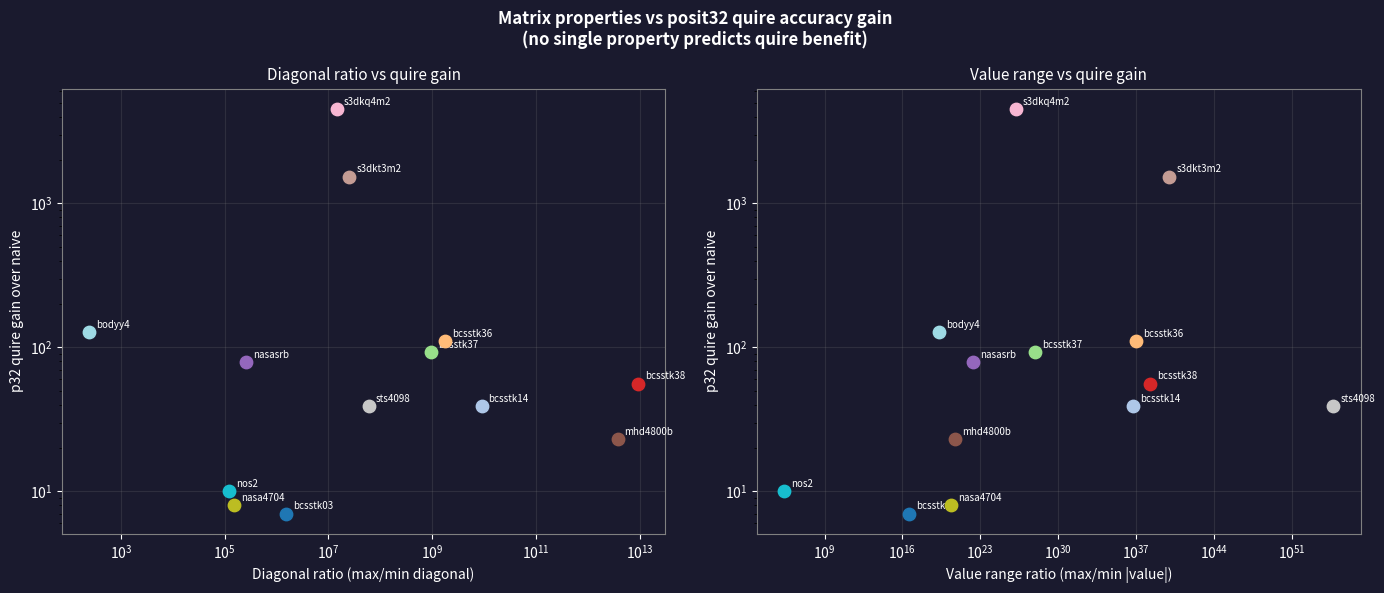

This chart was generated by the following Python code: (Note: this script raises an exception after producing the figure.)
import matplotlib.pyplot as plt
import numpy as np

matrices = ['bcsstk03','bcsstk14','bcsstk36','bcsstk37','bcsstk38',
            'nasasrb','mhd4800b','s3dkt3m2','s3dkq4m2','sts4098',
            'nasa4704','nos2','bodyy4']

diag_ratio = [1.52e6, 8.94e9, 1.74e9, 9.61e8, 9.26e12,
              2.55e5, 3.73e12, 2.52e7, 1.44e7, 6.02e7,
              1.52e5, 1.23e5, 2.45e2]

val_ratio  = [3.78e16, 5.53e36, 1.13e37, 8.81e27, 2.00e38,
              2.32e22, 5.75e20, 1.01e40, 1.62e26, 5.66e54,
              2.60e20, 2.46e5, 1.84e19]

gains      = [7, 39, 111, 93, 56, 79, 23, 1535, 4531, 39, 8, 10, 128]

colors = plt.cm.tab20(np.linspace(0, 1, len(matrices)))

fig, (ax1, ax2) = plt.subplots(1, 2, figsize=(14, 6))
fig.patch.set_facecolor('#1a1a2e')

for ax in [ax1, ax2]:
    ax.set_facecolor('#1a1a2e')
    ax.tick_params(colors='white')
    ax.yaxis.label.set_color('white')
    ax.xaxis.label.set_color('white')
    ax.title.set_color('white')
    for spine in ax.spines.values():
        spine.set_edgecolor('gray')
    ax.grid(True, alpha=0.2, color='gray')

for i, mat in enumerate(matrices):
    ax1.scatter(diag_ratio[i], gains[i], color=colors[i], s=80, zorder=5)
    ax1.annotate(mat, (diag_ratio[i], gains[i]), fontsize=7, color='white',
                 xytext=(5,3), textcoords='offset points')

    ax2.scatter(val_ratio[i], gains[i], color=colors[i], s=80, zorder=5)
    ax2.annotate(mat, (val_ratio[i], gains[i]), fontsize=7, color='white',
                 xytext=(5,3), textcoords='offset points')

ax1.set_xscale('log'); ax1.set_yscale('log')
ax1.set_xlabel('Diagonal ratio (max/min diagonal)', fontsize=10)
ax1.set_ylabel('p32 quire gain over naive', fontsize=10)
ax1.set_title('Diagonal ratio vs quire gain', fontsize=11)

ax2.set_xscale('log'); ax2.set_yscale('log')
ax2.set_xlabel('Value range ratio (max/min |value|)', fontsize=10)
ax2.set_ylabel('p32 quire gain over naive', fontsize=10)
ax2.set_title('Value range vs quire gain', fontsize=11)

fig.suptitle('Matrix properties vs posit32 quire accuracy gain\n(no single property predicts quire benefit)',
             fontsize=12, fontweight='bold', color='white')
plt.tight_layout()
plt.savefig('results/figures/property_vs_quire_gain.png', dpi=150, bbox_inches='tight',
            facecolor='#1a1a2e')
print("Saved: results/figures/property_vs_quire_gain.png")
